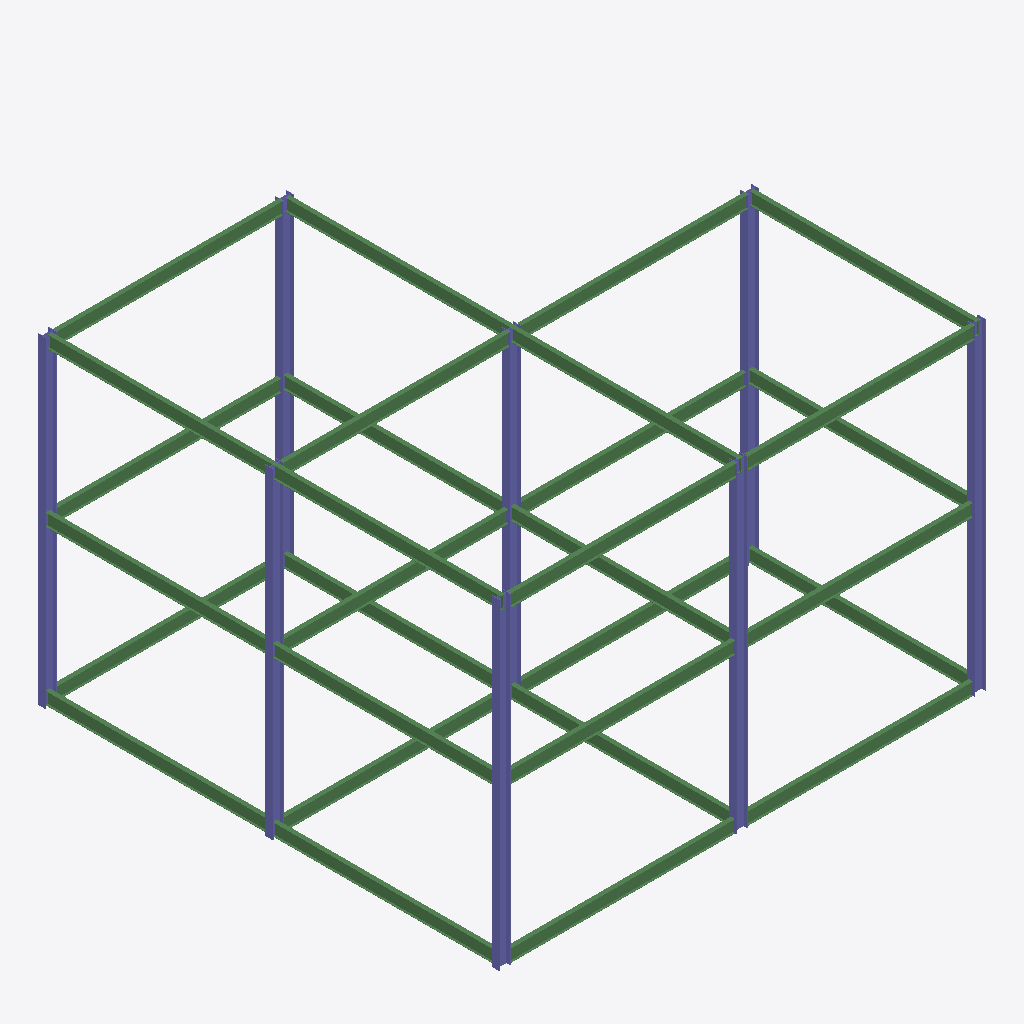
Isometric view of an IFC building model (IFC-SPF (STEP), schema IFC2X3, length unit millimetre), seen from the south-west, elements coloured by IFC class: 30 beams (green), 8 columns (violet).
Extent 15.6 m × 14.8 m × 10.3 m (x, y, z). Elements (38): 30 IfcBeam, 8 IfcColumn.

HEADER;
FILE_DESCRIPTION(('ViewDefinition [PresentationView]','Comment [Ironworkers Training Structure (1),SDS/2 Detailed model]'),'2;1');
FILE_NAME('S06 - Expectd outputs.ifc','2025-09-25T19:53:32+08:00',(''),(''),'IfcOpenShell 0.8.3-post1','Bonsai 0.8.3-post1','');
FILE_SCHEMA(('IFC2X3'));
ENDSEC;
DATA;
#560010=IFCPROJECT('1Q9Qo$4$$CGgrMT8FGVIkr',#560005,'Ironworkers Training Structure (1),SDS/2 Detailed model',$,$,$,$,(#560011),#560060);
#560020=IFCSITE('03vPFa$BHMIvRaIkil4IwQ',#560005,'Site',$,$,#560022,$,$,.ELEMENT.,$,$,$,$,$);
#560023=IFCBUILDING('2YjXF3aE7AHfCBRKFY83z2',#560005,'Building',$,$,#560025,$,$,.ELEMENT.,$,$,$);
#560245=IFCCOLUMN('0aWZRdNh942P$uYtnTMoPA',#560259,'Column',$,$,#562483,#560258,$);
#560426=IFCCOLUMN('2xB5QWZ7r3iRjtbaK0bJD6',#560425,'Column',$,$,#562463,#560434,$);
#560411=IFCCOLUMN('2_09rdupj6wA4jDkygSpmI',#560410,'Column',$,$,#562458,#560419,$);
#560486=IFCCOLUMN('3320h84b1C_O3MPdquprvd',#560485,'Column',$,$,#562503,#560494,$);
#560441=IFCCOLUMN('3fzf9fDZTCUPZgow5QV2j9',#560440,'Column',$,$,#562488,#560449,$);
#560471=IFCCOLUMN('1IJWBNucb6QOFsFD_G2OPY',#560470,'Column',$,$,#562498,#560479,$);
#560456=IFCCOLUMN('3y$k2WhNnBfgn2NvKUH$ck',#560455,'Column',$,$,#562493,#560464,$);
#560501=IFCCOLUMN('2oIJhqvfLCTxi6pBDc9gWo',#560500,'Column',$,$,#562508,#560509,$);
#562279=IFCBEAM('2WqiCxmWTEefLTCczvVI$L',#562293,'Beam',$,$,#562523,#562292,$);
#562439=IFCBEAM('2FfhL8D8XCww5hq09zNWCi',#562453,'Beam',$,$,#562563,#562452,$);
#560770=IFCBEAM('2Kdne__l14FOl9ayKpa0j8',#560769,'Beam',$,$,#561048,#560778,$);
#562224=IFCBEAM('3Ydf2Mtj12g8ybIkI0UL$l',#562238,'Beam',$,$,#562278,#562237,$);
#562259=IFCBEAM('1pegJoxlX4VOQ36yC93er_',#562273,'Beam',$,$,#562518,#562272,$);
#562319=IFCBEAM('3Vd3gUnvD62eB2RPBZpm_b',#562333,'Beam',$,$,#562533,#562332,$);
#560550=IFCBEAM('2V7$Mx9h93QfWrVSpSr6Ly',#560549,'Beam',$,$,#560988,#560560,$);
#562209=IFCBEAM('1xvFGIP$rCwOQySmpz2FcW',#562223,'Beam',$,$,#562438,#562222,$);
#562339=IFCBEAM('3iFiqiGMX4f8lNdQEKWjDJ',#562353,'Beam',$,$,#562538,#562352,$);
#562359=IFCBEAM('1cX1C5Kzb9v8h1QxmwY4Lv',#562373,'Beam',$,$,#562543,#562372,$);
#562379=IFCBEAM('0EUt4WguTB8Avzfk26pcaa',#562393,'Beam',$,$,#562548,#562392,$);
#562299=IFCBEAM('0b40jljP93ovtBu6u23pdg',#562313,'Beam',$,$,#562528,#562312,$);
#562399=IFCBEAM('2GG7zRMdv5kRHRkrwpXEeR',#562413,'Beam',$,$,#562553,#562412,$);
#562419=IFCBEAM('1cK$GOwqj6chAP$6Ubna8Z',#562433,'Beam',$,$,#562558,#562432,$);
#560875=IFCBEAM('1Jgm0rC4jB_BVyvGo5tSo2',#560874,'Beam',$,$,#560968,#560883,$);
#562119=IFCBEAM('0g07m_Px95MQ8FyeCeK9cU',#562133,'Beam',$,$,#562358,#562132,$);
#562149=IFCBEAM('1QkVJP4Hb58eiv9fyzyjTB',#562163,'Beam',$,$,#562398,#562162,$);
#560830=IFCBEAM('0Z6nsOv9D0HhNV2Kxy0fWw',#560829,'Beam',$,$,#560928,#560838,$);
#562179=IFCBEAM('0fB3TUJzzDNxsob$wCEOYI',#562193,'Beam',$,$,#562258,#562192,$);
#562104=IFCBEAM('3_PmZwLAb3E8O_JvPQir_I',#562118,'Beam',$,$,#562318,#562117,$);
#562164=IFCBEAM('0xJd0PF$r5p8WUO4dpZIzI',#562178,'Beam',$,$,#562338,#562177,$);
#562194=IFCBEAM('1Zpfs3ItnC2hkucymlJw_n',#562208,'Beam',$,$,#562418,#562207,$);
#560845=IFCBEAM('1$5Ht9TTPB4u2PI2Uu4gOu',#560844,'Beam',$,$,#560948,#560853,$);
#560860=IFCBEAM('2ytBxLZ5b1chjQZOYNLXtj',#560859,'Beam',$,$,#561068,#560868,$);
#562134=IFCBEAM('0hD7P8A1P9tuBBE9XsY6bw',#562148,'Beam',$,$,#562378,#562147,$);
#562239=IFCBEAM('3m0ZkWwMjFfusrGWCxtUpt',#562253,'Beam',$,$,#562298,#562252,$);
#560890=IFCBEAM('0c6WYAiEj9y9xFr_KhpMYE',#560889,'Beam',$,$,#561088,#560898,$);
#560725=IFCBEAM('0guF0N$cL1g9QoMgWyfIWW',#560724,'Beam',$,$,#561008,#560733,$);
#560740=IFCBEAM('2dHPrCgD58fw0YLUShKcrY',#560739,'Beam',$,$,#560908,#560748,$);
#560785=IFCBEAM('1imiWZU7L5RA8dA4abYsI9',#560784,'Beam',$,$,#561028,#560793,$);
ENDSEC;